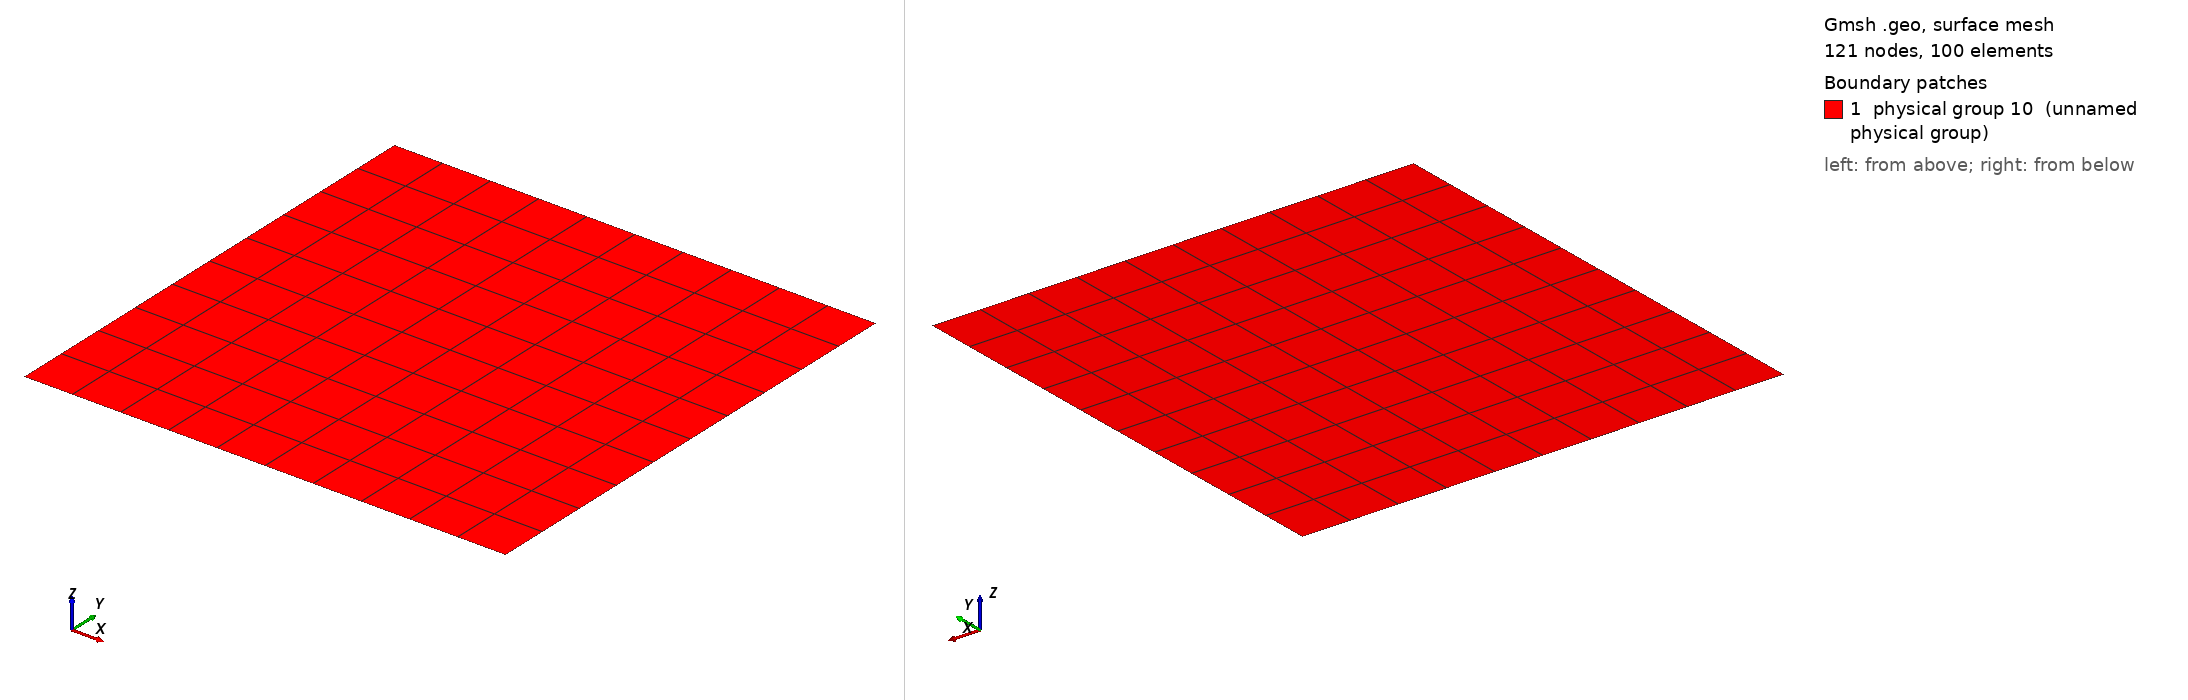

Gmsh geometry script, surface-meshed: 121 nodes, 100 surface elements. Boundary patches (legend numbers): 1 physical group 10 (unnamed physical group). Left view from above one corner, right view from below the opposite corner. Legend entries are the model's physical surfaces. The drawing asked Gmsh for element sizes between 1% and 20% of the model's largest extent; the script's own settings can give other sizes.

=== square_struct_quad_B.geo (drawn) ===
Point(1) = {0.0, 0.0, 0.0, 1.0};

Extrude {52.6929, 0.0, 0.0} {
  Point{1}; Layers{10}; Recombine;
}

Extrude {0.0, 52.6929, 0.0} {
  Line{1}; Layers{10}; Recombine; 
}

Physical Line(7) = {1};
Physical Line(8) = {4};
Physical Line(9) = {2};
Physical Line(10) = {3};
Physical Surface(10) = {5};
